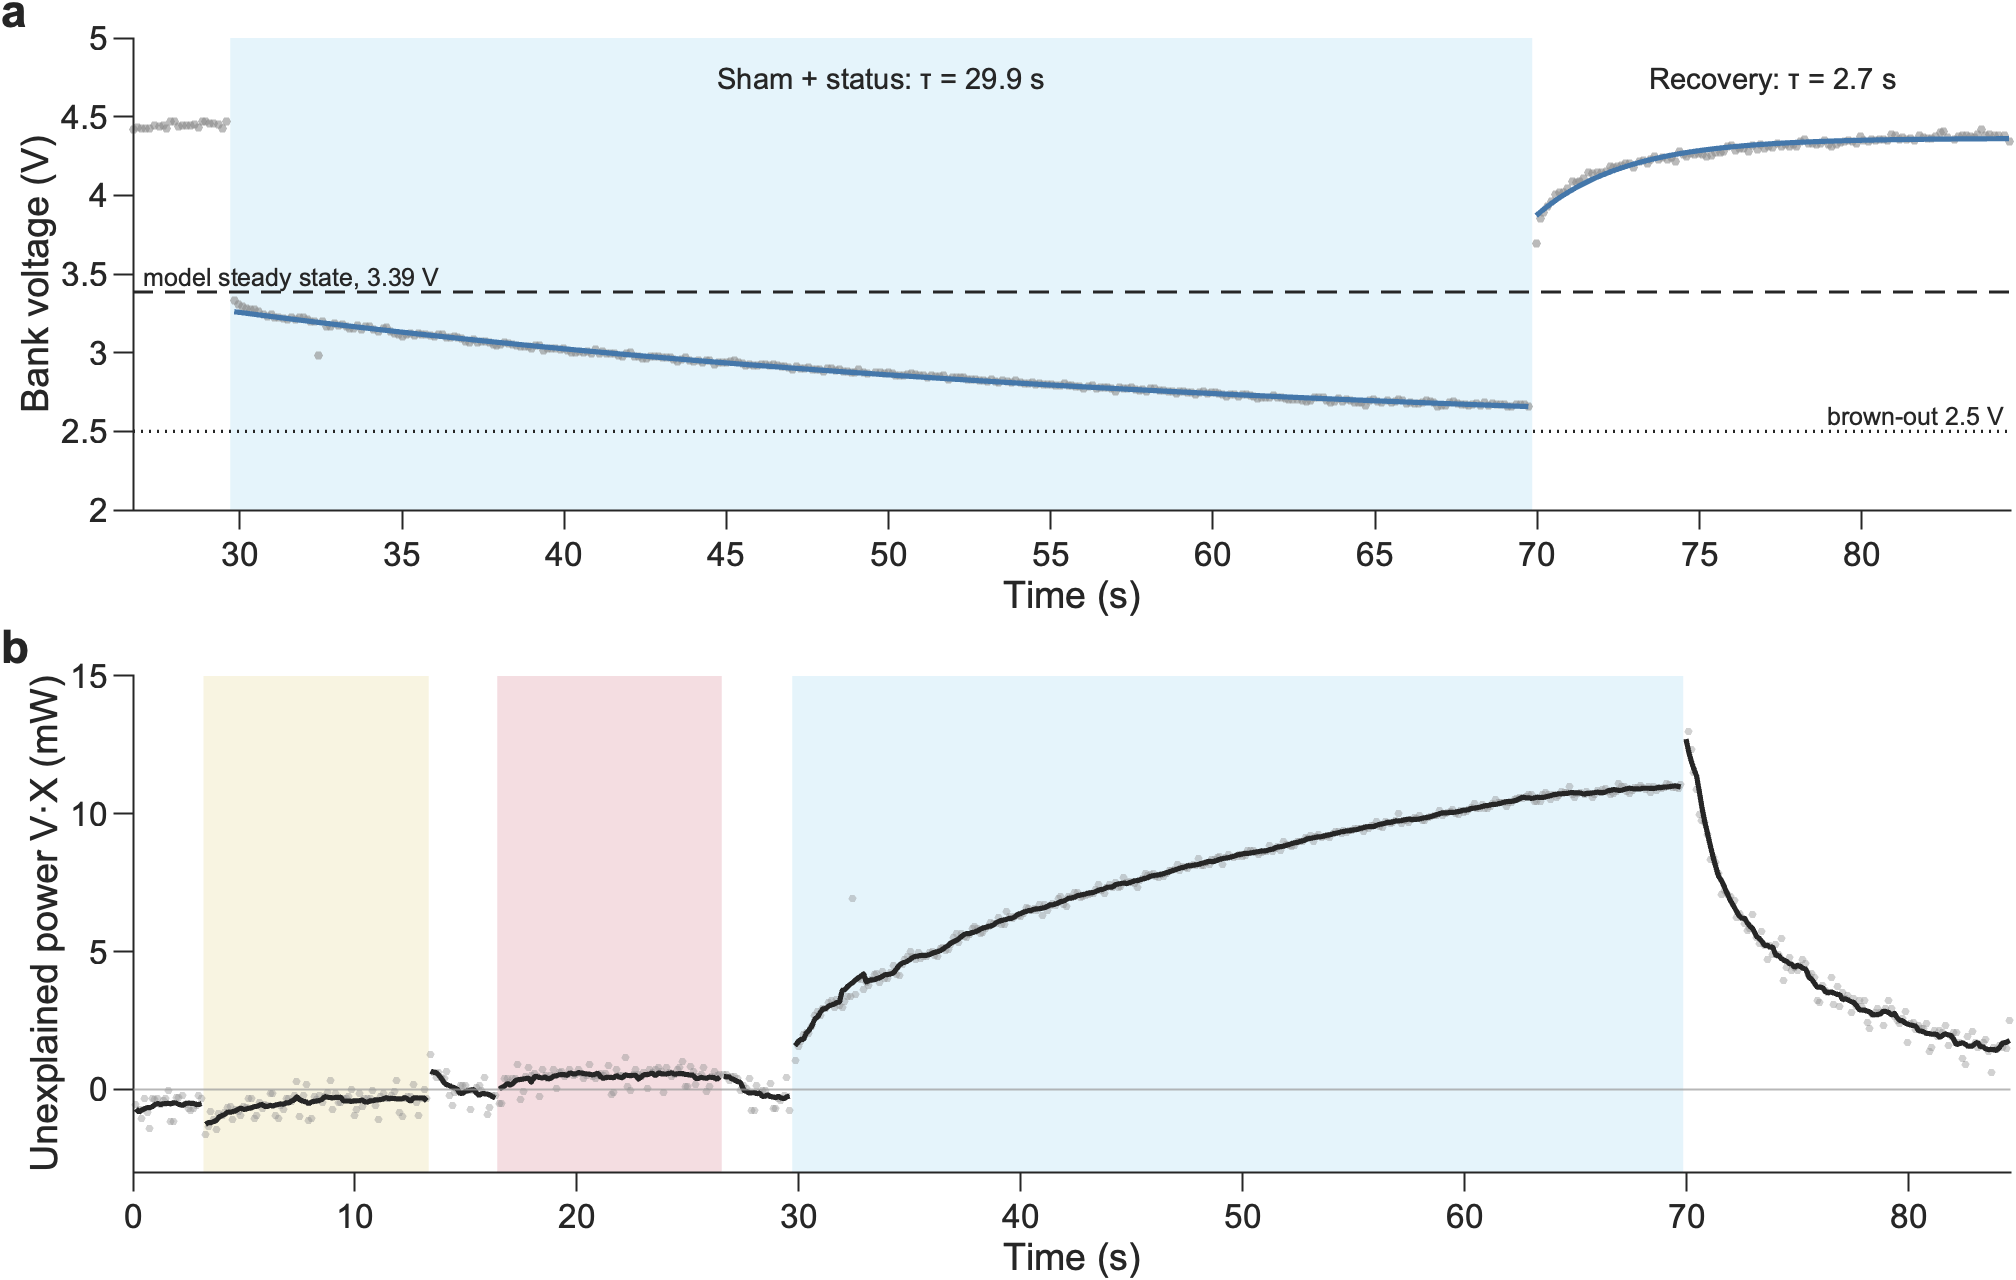

Source data for this figure (header and first rows):
Phase, Dur_s, V_first, V_last, Vinf_V, Amp_V, Tau_s, X_end_mA, Q_mC, E_mJ
Sham + status, 39.9, 3.331, 2.67, 2.442, 0.8186, 29.89, 4.103, 112.4, 318.5
Recovery, 14.58, 3.692, 4.381, 4.363, -0.4916, 2.74, 0.349, 14.24, 59.62
